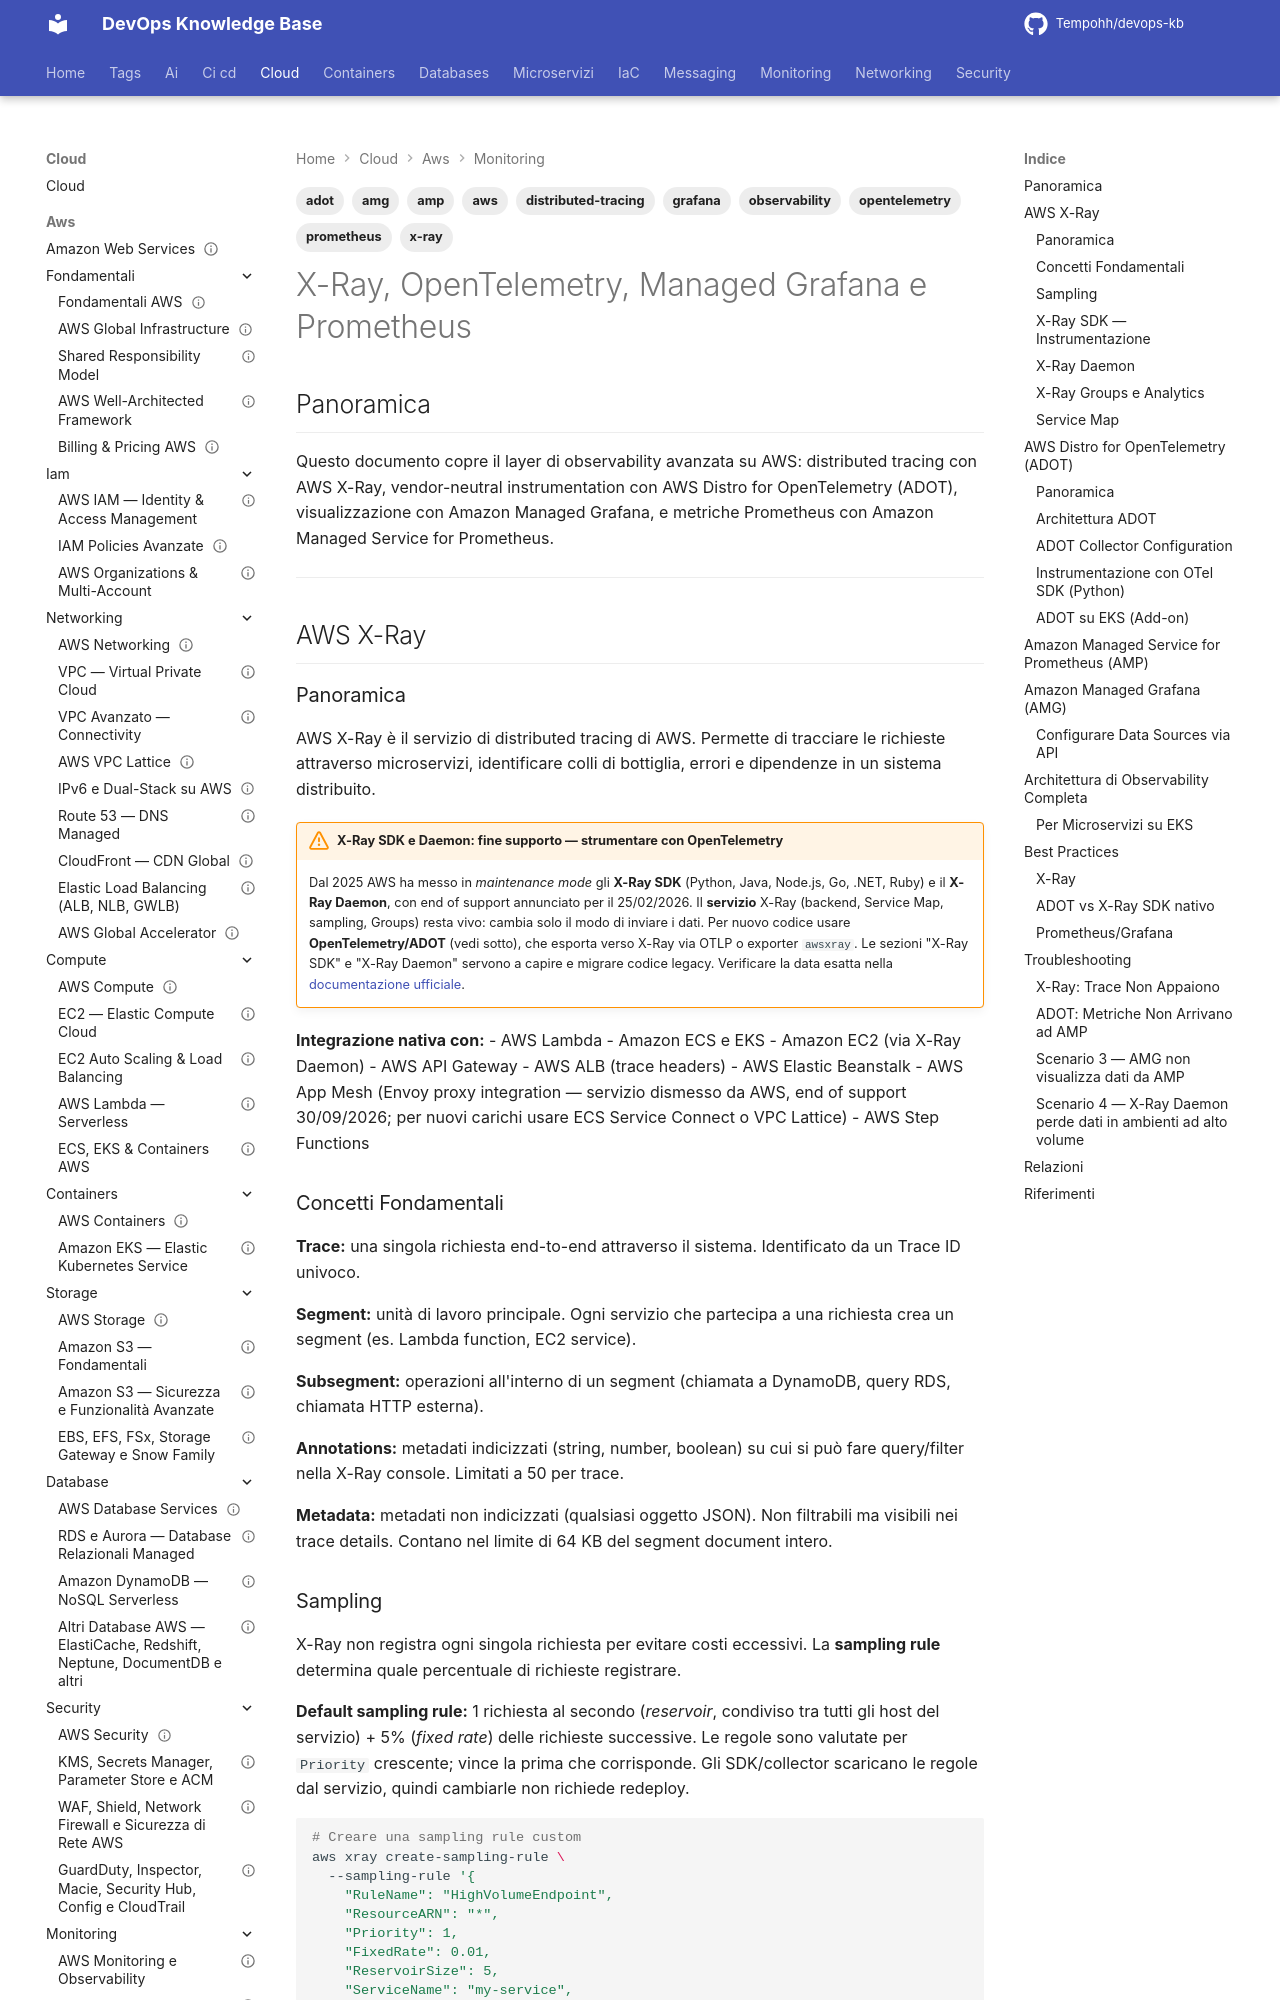

repository: Tempohh/devops-kb · page: cloud/aws/monitoring/observability/index.html · generator: mkdocs

---
title: "X-Ray, OpenTelemetry, Managed Grafana e Prometheus"
slug: observability
category: cloud
tags: [aws, x-ray, opentelemetry, adot, grafana, prometheus, distributed-tracing, observability, amp, amg]
search_keywords: [x-ray, distributed tracing, service map, segments, subsegments, annotations, metadata, sampling, x-ray daemon, x-ray sdk, adot, aws distro opentelemetry, otel collector, otlp, managed grafana, amazon managed grafana, amg, amazon managed prometheus, amp, promql, prometheus remote write, jaeger, zipkin, trace analytics, x-ray groups, x-ray analytics]
parent: cloud/aws/monitoring/_index
related: [cloud/aws/monitoring/cloudwatch, cloud/aws/security/compliance-audit, cloud/aws/ci-cd/code-services]
official_docs: https://docs.aws.amazon.com/xray/
status: reviewed
difficulty: advanced
last_updated: 2026-10-03
last_verified: 2026-10-03
---

# X-Ray, OpenTelemetry, Managed Grafana e Prometheus

## Panoramica

Questo documento copre il layer di observability avanzata su AWS: distributed tracing con AWS X-Ray, vendor-neutral instrumentation con AWS Distro for OpenTelemetry (ADOT), visualizzazione con Amazon Managed Grafana, e metriche Prometheus con Amazon Managed Service for Prometheus.

---

## AWS X-Ray

### Panoramica

AWS X-Ray è il servizio di distributed tracing di AWS. Permette di tracciare le richieste attraverso microservizi, identificare colli di bottiglia, errori e dipendenze in un sistema distribuito.

!!! warning "X-Ray SDK e Daemon: fine supporto — strumentare con OpenTelemetry"
    Dal 2025 AWS ha messo in *maintenance mode* gli **X-Ray SDK** (Python, Java, Node.js, Go, .NET, Ruby) e il **X-Ray Daemon**, con end of support annunciato per il 25/02/2026. Il **servizio** X-Ray (backend, Service Map, sampling, Groups) resta vivo: cambia solo il modo di inviare i dati. Per nuovo codice usare **OpenTelemetry/ADOT** (vedi sotto), che esporta verso X-Ray via OTLP o exporter `awsxray`. Le sezioni "X-Ray SDK" e "X-Ray Daemon" servono a capire e migrare codice legacy. Verificare la data esatta nella [documentazione ufficiale](https://docs.aws.amazon.com/xray/).

**Integrazione nativa con:**
- AWS Lambda
- Amazon ECS e EKS
- Amazon EC2 (via X-Ray Daemon)
- AWS API Gateway
- AWS ALB (trace headers)
- AWS Elastic Beanstalk
- AWS App Mesh (Envoy proxy integration — servizio dismesso da AWS, end of support 30/09/2026; per nuovi carichi usare ECS Service Connect o VPC Lattice)
- AWS Step Functions
